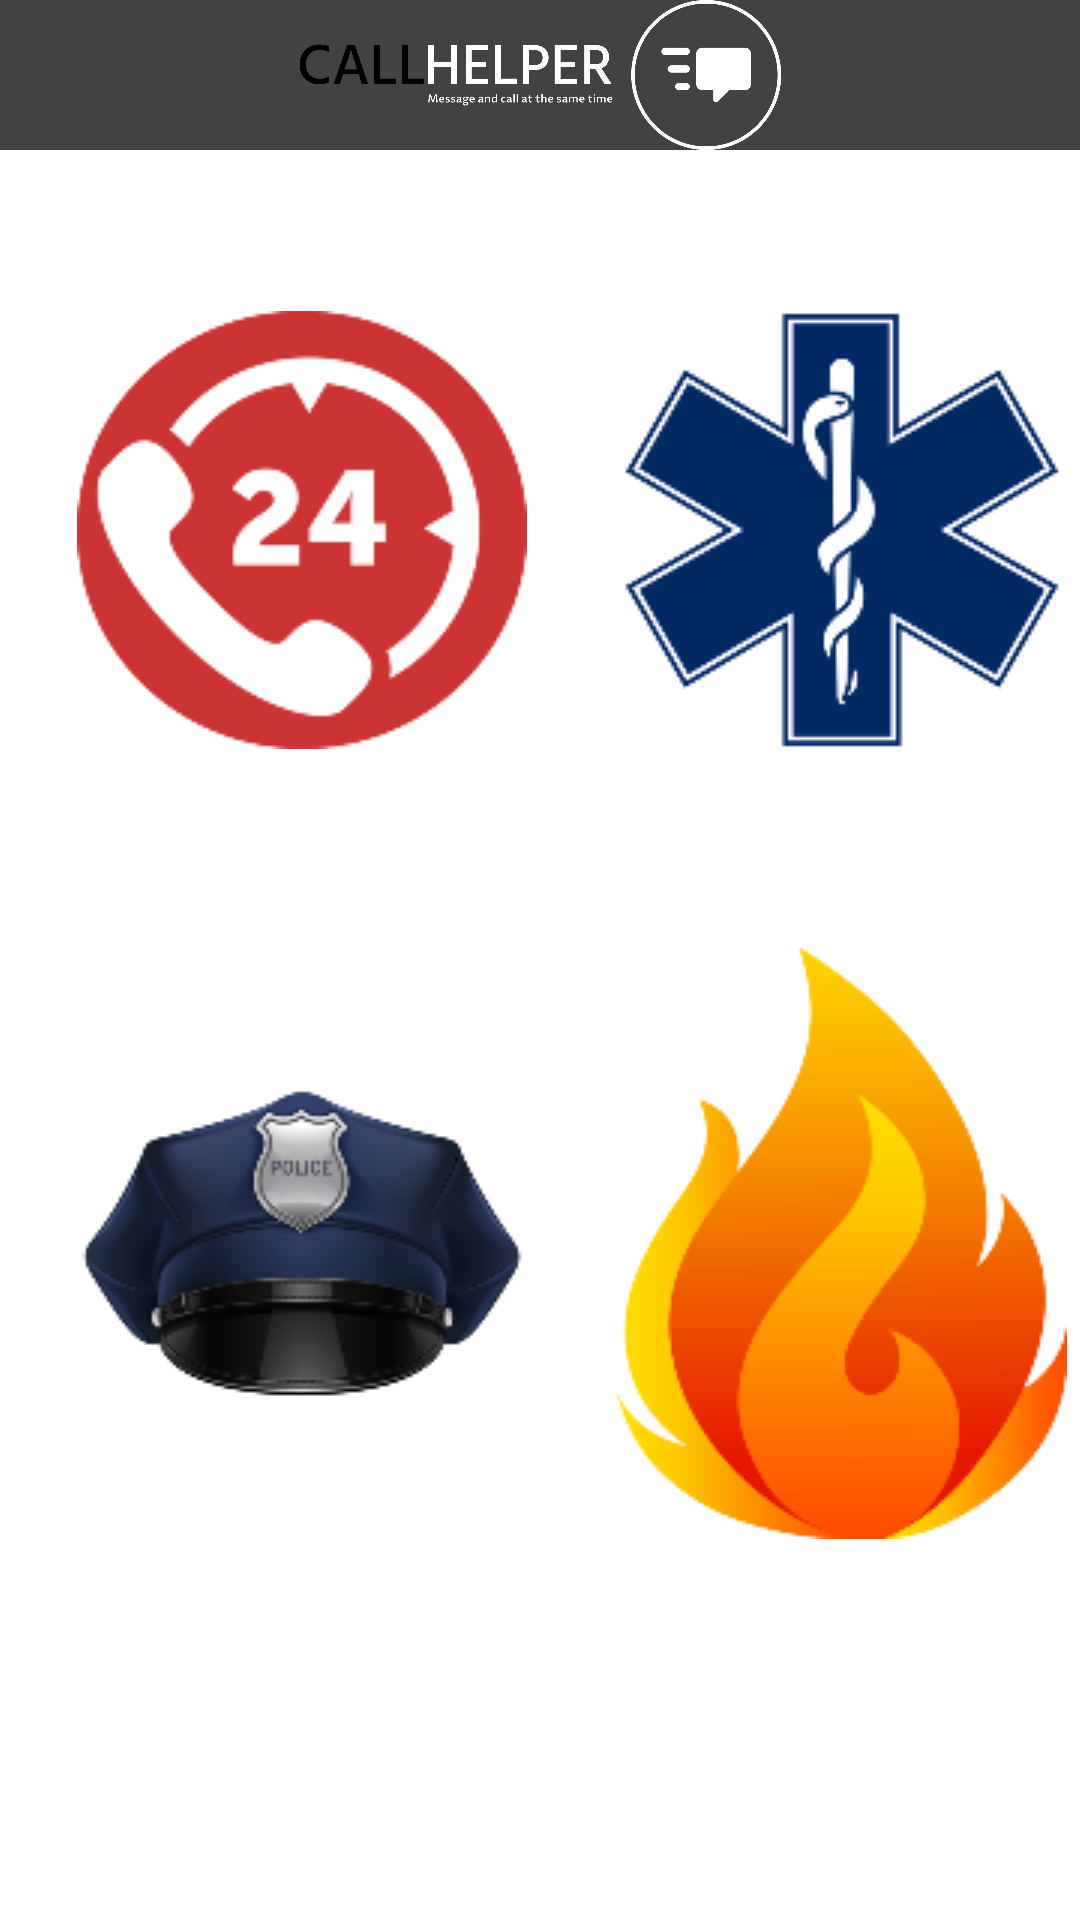

Write the Android layout XML for this screen, with the resource values it uses.
<!-- AndroidManifest.xml: application theme Theme.CallHelper -->
<!-- res/layout/activity_dash.xml -->
<?xml version="1.0" encoding="utf-8"?>
<RelativeLayout xmlns:android="http://schemas.android.com/apk/res/android"
    xmlns:app="http://schemas.android.com/apk/res-auto"
    xmlns:tools="http://schemas.android.com/tools"
    android:layout_width="match_parent"
    android:layout_height="match_parent"
    tools:context=".Dash">

    <ImageView
        android:layout_width="500dp"
        android:layout_height="50dp"
        android:id="@+id/logo"
        android:background="@color/cardview_dark_background"
        android:src="@drawable/logoooo" />

    <ImageButton
        android:id="@+id/pf2"
        android:layout_width="171dp"
        android:layout_height="223dp"
        android:layout_below="@+id/logo"
        android:layout_marginLeft="15dp"
        android:layout_marginTop="15dp"
        android:background="@android:color/white"
        android:src="@drawable/callemergency" />

    <ImageButton
        android:id="@+id/pf3"
        android:layout_width="171dp"
        android:layout_height="223dp"
        android:layout_below="@+id/logo"
        android:layout_marginLeft="15dp"
        android:layout_marginTop="15dp"
        android:layout_toRightOf="@+id/pf2"
        android:background="@android:color/white"
        android:src="@drawable/medemergency" />

    <ImageButton
        android:id="@+id/pf4"
        android:layout_width="171dp"
        android:layout_height="223dp"
        android:layout_below="@+id/pf2"
        android:layout_marginTop="15dp"
        android:layout_marginLeft="15dp"
        android:background="@android:color/white"
        android:src="@drawable/policeemergency" />

    <ImageButton
        android:id="@+id/pf5"
        android:layout_width="171dp"
        android:layout_height="223dp"
        android:layout_below="@+id/pf2"
        android:layout_toRightOf="@+id/pf4"
        android:layout_marginTop="15dp"
        android:layout_marginLeft="15dp"
        android:background="@android:color/white"
        android:src="@drawable/fireemergency" />

</RelativeLayout>
<!-- resources referenced by this layout -->
<resources>
  <!-- drawable callemergency: png bitmap (drawable, 9054 bytes) -->
  <!-- drawable fireemergency: png bitmap (drawable, 10867 bytes) -->
  <!-- drawable logoooo: png bitmap (drawable, 47909 bytes) -->
  <!-- drawable medemergency: png bitmap (drawable, 11806 bytes) -->
  <!-- drawable policeemergency: png bitmap (drawable, 17682 bytes) -->
  <style name="Theme.CallHelper" parent="Theme.MaterialComponents.DayNight.DarkActionBar">
          
          <item name="colorPrimary">@color/purple_500</item>
          <item name="colorPrimaryVariant">@color/purple_700</item>
          <item name="colorOnPrimary">@color/white</item>
          
          <item name="colorSecondary">@color/teal_200</item>
          <item name="colorSecondaryVariant">@color/teal_700</item>
          <item name="colorOnSecondary">@color/black</item>
          
          <item name="android:statusBarColor">?attr/colorPrimaryVariant</item>
          
      </style>
  <!-- not gathered from this repository: default colours our renderer supplied (Android Studio template values) -->
  <color name="purple_500">#FF6200EE</color>
  <color name="purple_700">#FF3700B3</color>
  <color name="teal_200">#FF03DAC5</color>
  <color name="teal_700">#FF018786</color>
  <color name="black">#FF000000</color>
  <color name="white">#FFFFFFFF</color>
</resources>
